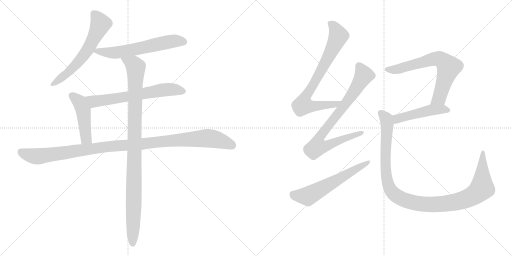
t = 0.00 s
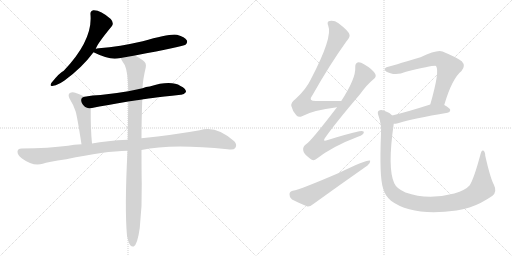
t = 2.06 s
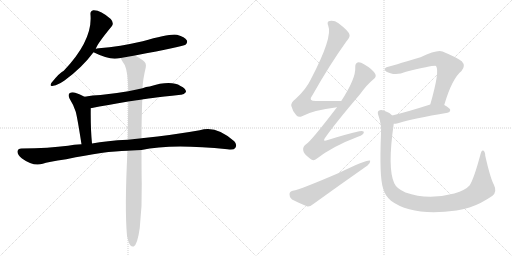
t = 4.11 s
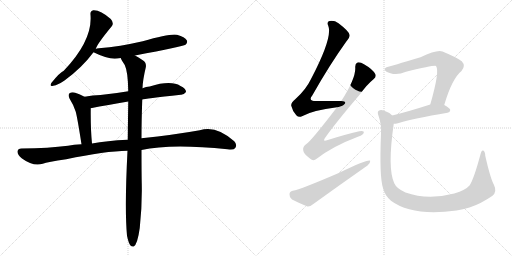
t = 6.17 s
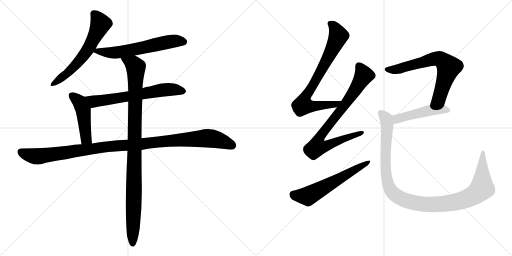
t = 8.23 s
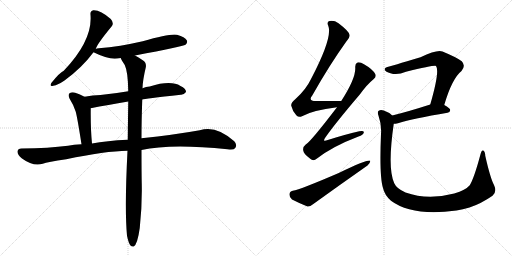
t = 10.29 s

The animated SVG that drew these frames (rendered in a browser with its animation timeline set to each time). Animation: 12 CSS @keyframes rules; one cycle of 10.29 s.

<svg version="1.1" viewBox="0 0 2048 1024" xmlns="http://www.w3.org/2000/svg">
  <g stroke="lightgray" stroke-dasharray="1,1" stroke-width="1" transform="scale(4, 4)">
    <line x1="0" y1="0" x2="256" y2="256"></line>
    <line x1="256" y1="0" x2="0" y2="256"></line>
    <line x1="128" y1="0" x2="128" y2="256"></line>
    <line x1="0" y1="128" x2="256" y2="128"></line>
    <line x1="256" y1="0" x2="512" y2="256"></line>
    <line x1="512" y1="0" x2="256" y2="256"></line>
    <line x1="384" y1="0" x2="384" y2="256"></line>
    <line x1="256" y1="128" x2="512" y2="128"></line>
  </g>
<g transform="scale(1, -1) translate(0, -850)">
   <style type="text/css">
    @keyframes keyframes0 {
      from {
       stroke: black;
       stroke-dashoffset: 612;
       stroke-width: 128;
       }
       67% {
       animation-timing-function: step-end;
       stroke: black;
       stroke-dashoffset: 0;
       stroke-width: 128;
       }
       to {
       stroke: black;
       stroke-width: 1024;
       }
       }
       #make-me-a-hanzi-animation-0 {
         animation: keyframes0 0.748047s both;
         animation-delay: 0.000000s;
         animation-timing-function: linear;
       }
    @keyframes keyframes1 {
      from {
       stroke: black;
       stroke-dashoffset: 611;
       stroke-width: 128;
       }
       67% {
       animation-timing-function: step-end;
       stroke: black;
       stroke-dashoffset: 0;
       stroke-width: 128;
       }
       to {
       stroke: black;
       stroke-width: 1024;
       }
       }
       #make-me-a-hanzi-animation-1 {
         animation: keyframes1 0.747233s both;
         animation-delay: 0.748047s;
         animation-timing-function: linear;
       }
    @keyframes keyframes2 {
      from {
       stroke: black;
       stroke-dashoffset: 652;
       stroke-width: 128;
       }
       68% {
       animation-timing-function: step-end;
       stroke: black;
       stroke-dashoffset: 0;
       stroke-width: 128;
       }
       to {
       stroke: black;
       stroke-width: 1024;
       }
       }
       #make-me-a-hanzi-animation-2 {
         animation: keyframes2 0.780599s both;
         animation-delay: 1.495280s;
         animation-timing-function: linear;
       }
    @keyframes keyframes3 {
      from {
       stroke: black;
       stroke-dashoffset: 467;
       stroke-width: 128;
       }
       60% {
       animation-timing-function: step-end;
       stroke: black;
       stroke-dashoffset: 0;
       stroke-width: 128;
       }
       to {
       stroke: black;
       stroke-width: 1024;
       }
       }
       #make-me-a-hanzi-animation-3 {
         animation: keyframes3 0.630046s both;
         animation-delay: 2.275879s;
         animation-timing-function: linear;
       }
    @keyframes keyframes4 {
      from {
       stroke: black;
       stroke-dashoffset: 1114;
       stroke-width: 128;
       }
       78% {
       animation-timing-function: step-end;
       stroke: black;
       stroke-dashoffset: 0;
       stroke-width: 128;
       }
       to {
       stroke: black;
       stroke-width: 1024;
       }
       }
       #make-me-a-hanzi-animation-4 {
         animation: keyframes4 1.156576s both;
         animation-delay: 2.905924s;
         animation-timing-function: linear;
       }
    @keyframes keyframes5 {
      from {
       stroke: black;
       stroke-dashoffset: 1029;
       stroke-width: 128;
       }
       77% {
       animation-timing-function: step-end;
       stroke: black;
       stroke-dashoffset: 0;
       stroke-width: 128;
       }
       to {
       stroke: black;
       stroke-width: 1024;
       }
       }
       #make-me-a-hanzi-animation-5 {
         animation: keyframes5 1.087402s both;
         animation-delay: 4.062500s;
         animation-timing-function: linear;
       }
    @keyframes keyframes6 {
      from {
       stroke: black;
       stroke-dashoffset: 775;
       stroke-width: 128;
       }
       72% {
       animation-timing-function: step-end;
       stroke: black;
       stroke-dashoffset: 0;
       stroke-width: 128;
       }
       to {
       stroke: black;
       stroke-width: 1024;
       }
       }
       #make-me-a-hanzi-animation-6 {
         animation: keyframes6 0.880697s both;
         animation-delay: 5.149902s;
         animation-timing-function: linear;
       }
    @keyframes keyframes7 {
      from {
       stroke: black;
       stroke-dashoffset: 812;
       stroke-width: 128;
       }
       73% {
       animation-timing-function: step-end;
       stroke: black;
       stroke-dashoffset: 0;
       stroke-width: 128;
       }
       to {
       stroke: black;
       stroke-width: 1024;
       }
       }
       #make-me-a-hanzi-animation-7 {
         animation: keyframes7 0.910807s both;
         animation-delay: 6.030599s;
         animation-timing-function: linear;
       }
    @keyframes keyframes8 {
      from {
       stroke: black;
       stroke-dashoffset: 598;
       stroke-width: 128;
       }
       66% {
       animation-timing-function: step-end;
       stroke: black;
       stroke-dashoffset: 0;
       stroke-width: 128;
       }
       to {
       stroke: black;
       stroke-width: 1024;
       }
       }
       #make-me-a-hanzi-animation-8 {
         animation: keyframes8 0.736654s both;
         animation-delay: 6.941406s;
         animation-timing-function: linear;
       }
    @keyframes keyframes9 {
      from {
       stroke: black;
       stroke-dashoffset: 684;
       stroke-width: 128;
       }
       69% {
       animation-timing-function: step-end;
       stroke: black;
       stroke-dashoffset: 0;
       stroke-width: 128;
       }
       to {
       stroke: black;
       stroke-width: 1024;
       }
       }
       #make-me-a-hanzi-animation-9 {
         animation: keyframes9 0.806641s both;
         animation-delay: 7.678060s;
         animation-timing-function: linear;
       }
    @keyframes keyframes10 {
      from {
       stroke: black;
       stroke-dashoffset: 481;
       stroke-width: 128;
       }
       61% {
       animation-timing-function: step-end;
       stroke: black;
       stroke-dashoffset: 0;
       stroke-width: 128;
       }
       to {
       stroke: black;
       stroke-width: 1024;
       }
       }
       #make-me-a-hanzi-animation-10 {
         animation: keyframes10 0.641439s both;
         animation-delay: 8.484701s;
         animation-timing-function: linear;
       }
    @keyframes keyframes11 {
      from {
       stroke: black;
       stroke-dashoffset: 1118;
       stroke-width: 128;
       }
       78% {
       animation-timing-function: step-end;
       stroke: black;
       stroke-dashoffset: 0;
       stroke-width: 128;
       }
       to {
       stroke: black;
       stroke-width: 1024;
       }
       }
       #make-me-a-hanzi-animation-11 {
         animation: keyframes11 1.159831s both;
         animation-delay: 9.126139s;
         animation-timing-function: linear;
       }
</style>
<path d="M 383 654 Q 387 672 447 745 Q 457 758 443 774 Q 401 811 373 809 Q 360 806 362 791 Q 371 689 255 567 Q 239 560 206 519 Q 196 503 213 507 Q 232 510 258 528 Q 328 579 374 641 L 383 654 Z" fill="lightgray"></path> 
<path d="M 540 628 Q 732 664 742 671 Q 752 680 747 689 Q 740 702 708 711 Q 681 717 571 685 Q 480 664 395 657 Q 386 656 383 654 C 359 648 359 648 374 641 Q 425 616 459 615 Q 469 616 483 618 L 540 628 Z" fill="lightgray"></path> 
<path d="M 569 452 Q 576 455 723 471 Q 735 470 744 482 Q 745 495 722 506 Q 683 530 599 504 Q 584 503 570 497 L 513 485 Q 455 475 402 470 Q 371 469 338 463 C 308 458 334 411 363 417 Q 430 430 513 444 L 569 452 Z" fill="lightgray"></path> 
<path d="M 338 463 Q 320 473 301 479 Q 288 483 278 477 Q 271 471 278 456 Q 294 431 303 403 Q 310 376 326 273 C 331 243 371 246 368 276 Q 362 336 363 417 C 363 447 363 450 338 463 Z" fill="lightgray"></path> 
<path d="M 566 250 Q 683 277 910 253 Q 935 249 941 258 Q 950 271 937 285 Q 864 351 799 329 Q 699 311 566 297 L 511 291 Q 426 287 368 276 L 326 273 Q 295 272 272 267 Q 197 257 86 256 Q 71 256 70 244 Q 69 231 88 216 Q 133 183 171 195 Q 190 202 265 213 Q 421 246 510 247 L 566 250 Z" fill="lightgray"></path> 
<path d="M 508 -93 Q 514 -121 521 -131 Q 527 -138 535 -136 Q 550 -127 559 -62 Q 569 28 567 116 Q 566 155 566 250 L 566 297 Q 566 364 569 452 L 570 497 Q 571 530 583 580 Q 587 599 571 609 Q 553 622 540 628 C 514 643 469 644 483 618 Q 483 614 499 590 Q 512 563 513 485 L 513 444 Q 512 375 511 291 L 510 247 Q 498 16 508 -93 Z" fill="lightgray"></path> 
<path d="M 1365 446 Q 1311 447 1267 446 Q 1230 445 1249 468 Q 1319 592 1386 685 Q 1401 703 1398 711 Q 1395 726 1354 757 Q 1336 770 1318 766 Q 1306 763 1313 747 Q 1332 702 1243 532 Q 1224 492 1182 454 Q 1163 439 1165 427 Q 1169 408 1185 389 Q 1195 379 1208 385 Q 1250 409 1348 421 C 1378 425 1395 446 1365 446 Z" fill="lightgray"></path> 
<path d="M 1348 421 Q 1240 280 1223 272 Q 1210 262 1213 248 Q 1214 235 1241 215 Q 1253 203 1268 216 Q 1331 265 1434 304 Q 1453 310 1455 319 Q 1458 329 1437 325 Q 1380 312 1311 290 Q 1287 280 1302 301 Q 1342 358 1440 473 Q 1468 512 1494 533 Q 1507 543 1501 554 Q 1491 573 1456 593 Q 1440 603 1430 600 Q 1420 596 1421 580 Q 1424 537 1365 446 L 1348 421 Z" fill="lightgray"></path> 
<path d="M 1171 87 Q 1158 84 1158 73 Q 1157 60 1168 52 Q 1193 39 1230 24 Q 1240 23 1252 33 Q 1360 111 1470 188 Q 1482 198 1481 207 Q 1472 214 1355 158 Q 1202 92 1171 87 Z" fill="lightgray"></path> 
<path d="M 1777 430 Q 1808 536 1846 566 Q 1864 587 1847 605 Q 1828 620 1770 644 Q 1749 653 1682 621 Q 1561 585 1553 583 Q 1537 580 1539 570 Q 1542 563 1562 557 Q 1589 548 1624 563 Q 1738 590 1744 586 Q 1760 567 1721 432 C 1713 403 1768 401 1777 430 Z" fill="lightgray"></path> 
<path d="M 1721 432 Q 1634 404 1569 388 C 1540 381 1545 353 1575 355 Q 1582 355 1592 357 Q 1653 376 1790 399 Q 1800 400 1801 410 Q 1801 417 1777 430 C 1754 443 1750 441 1721 432 Z" fill="lightgray"></path> 
<path d="M 1569 388 Q 1556 401 1535 408 Q 1522 412 1515 407 Q 1508 403 1514 387 Q 1527 350 1524 315 Q 1517 144 1532 98 Q 1538 70 1564 47 Q 1648 -16 1826 8 Q 1851 12 1878 20 Q 1924 35 1970 67 Q 1989 83 1976 110 Q 1961 138 1941 227 Q 1941 243 1933 248 Q 1926 251 1922 233 Q 1897 139 1879 109 Q 1863 90 1817 76 Q 1711 48 1622 80 Q 1586 96 1577 117 Q 1549 177 1575 355 C 1579 381 1579 381 1569 388 Z" fill="lightgray"></path> 
      <clipPath id="make-me-a-hanzi-clip-0">
      <path d="M 383 654 Q 387 672 447 745 Q 457 758 443 774 Q 401 811 373 809 Q 360 806 362 791 Q 371 689 255 567 Q 239 560 206 519 Q 196 503 213 507 Q 232 510 258 528 Q 328 579 374 641 L 383 654 Z" fill="lightgray"></path>
      </clipPath>
      <path clip-path="url(#make-me-a-hanzi-clip-0)" d="M 375 795 L 402 754 L 358 662 L 298 585 L 267 554 L 216 517 " fill="none" id="make-me-a-hanzi-animation-0" stroke-dasharray="484 968" stroke-linecap="round"></path>

      <clipPath id="make-me-a-hanzi-clip-1">
      <path d="M 540 628 Q 732 664 742 671 Q 752 680 747 689 Q 740 702 708 711 Q 681 717 571 685 Q 480 664 395 657 Q 386 656 383 654 C 359 648 359 648 374 641 Q 425 616 459 615 Q 469 616 483 618 L 540 628 Z" fill="lightgray"></path>
      </clipPath>
      <path clip-path="url(#make-me-a-hanzi-clip-1)" d="M 385 643 L 473 641 L 689 685 L 735 683 " fill="none" id="make-me-a-hanzi-animation-1" stroke-dasharray="483 966" stroke-linecap="round"></path>

      <clipPath id="make-me-a-hanzi-clip-2">
      <path d="M 569 452 Q 576 455 723 471 Q 735 470 744 482 Q 745 495 722 506 Q 683 530 599 504 Q 584 503 570 497 L 513 485 Q 455 475 402 470 Q 371 469 338 463 C 308 458 334 411 363 417 Q 430 430 513 444 L 569 452 Z" fill="lightgray"></path>
      </clipPath>
      <path clip-path="url(#make-me-a-hanzi-clip-2)" d="M 345 460 L 379 444 L 665 492 L 733 484 " fill="none" id="make-me-a-hanzi-animation-2" stroke-dasharray="524 1048" stroke-linecap="round"></path>

      <clipPath id="make-me-a-hanzi-clip-3">
      <path d="M 338 463 Q 320 473 301 479 Q 288 483 278 477 Q 271 471 278 456 Q 294 431 303 403 Q 310 376 326 273 C 331 243 371 246 368 276 Q 362 336 363 417 C 363 447 363 450 338 463 Z" fill="lightgray"></path>
      </clipPath>
      <path clip-path="url(#make-me-a-hanzi-clip-3)" d="M 287 468 L 318 442 L 328 420 L 342 308 L 346 295 L 361 282 " fill="none" id="make-me-a-hanzi-animation-3" stroke-dasharray="339 678" stroke-linecap="round"></path>

      <clipPath id="make-me-a-hanzi-clip-4">
      <path d="M 566 250 Q 683 277 910 253 Q 935 249 941 258 Q 950 271 937 285 Q 864 351 799 329 Q 699 311 566 297 L 511 291 Q 426 287 368 276 L 326 273 Q 295 272 272 267 Q 197 257 86 256 Q 71 256 70 244 Q 69 231 88 216 Q 133 183 171 195 Q 190 202 265 213 Q 421 246 510 247 L 566 250 Z" fill="lightgray"></path>
      </clipPath>
      <path clip-path="url(#make-me-a-hanzi-clip-4)" d="M 83 243 L 109 231 L 158 225 L 451 266 L 815 297 L 872 291 L 929 268 " fill="none" id="make-me-a-hanzi-animation-4" stroke-dasharray="986 1972" stroke-linecap="round"></path>

      <clipPath id="make-me-a-hanzi-clip-5">
      <path d="M 508 -93 Q 514 -121 521 -131 Q 527 -138 535 -136 Q 550 -127 559 -62 Q 569 28 567 116 Q 566 155 566 250 L 566 297 Q 566 364 569 452 L 570 497 Q 571 530 583 580 Q 587 599 571 609 Q 553 622 540 628 C 514 643 469 644 483 618 Q 483 614 499 590 Q 512 563 513 485 L 513 444 Q 512 375 511 291 L 510 247 Q 498 16 508 -93 Z" fill="lightgray"></path>
      </clipPath>
      <path clip-path="url(#make-me-a-hanzi-clip-5)" d="M 490 618 L 536 591 L 544 580 L 531 -126 " fill="none" id="make-me-a-hanzi-animation-5" stroke-dasharray="901 1802" stroke-linecap="round"></path>

      <clipPath id="make-me-a-hanzi-clip-6">
      <path d="M 1365 446 Q 1311 447 1267 446 Q 1230 445 1249 468 Q 1319 592 1386 685 Q 1401 703 1398 711 Q 1395 726 1354 757 Q 1336 770 1318 766 Q 1306 763 1313 747 Q 1332 702 1243 532 Q 1224 492 1182 454 Q 1163 439 1165 427 Q 1169 408 1185 389 Q 1195 379 1208 385 Q 1250 409 1348 421 C 1378 425 1395 446 1365 446 Z" fill="lightgray"></path>
      </clipPath>
      <path clip-path="url(#make-me-a-hanzi-clip-6)" d="M 1321 755 L 1346 728 L 1352 701 L 1293 582 L 1217 453 L 1212 430 L 1236 425 L 1337 431 L 1357 442 " fill="none" id="make-me-a-hanzi-animation-6" stroke-dasharray="647 1294" stroke-linecap="round"></path>

      <clipPath id="make-me-a-hanzi-clip-7">
      <path d="M 1348 421 Q 1240 280 1223 272 Q 1210 262 1213 248 Q 1214 235 1241 215 Q 1253 203 1268 216 Q 1331 265 1434 304 Q 1453 310 1455 319 Q 1458 329 1437 325 Q 1380 312 1311 290 Q 1287 280 1302 301 Q 1342 358 1440 473 Q 1468 512 1494 533 Q 1507 543 1501 554 Q 1491 573 1456 593 Q 1440 603 1430 600 Q 1420 596 1421 580 Q 1424 537 1365 446 L 1348 421 Z" fill="lightgray"></path>
      </clipPath>
      <path clip-path="url(#make-me-a-hanzi-clip-7)" d="M 1435 587 L 1454 547 L 1415 480 L 1287 314 L 1279 300 L 1277 270 L 1311 269 L 1446 319 " fill="none" id="make-me-a-hanzi-animation-7" stroke-dasharray="684 1368" stroke-linecap="round"></path>

      <clipPath id="make-me-a-hanzi-clip-8">
      <path d="M 1171 87 Q 1158 84 1158 73 Q 1157 60 1168 52 Q 1193 39 1230 24 Q 1240 23 1252 33 Q 1360 111 1470 188 Q 1482 198 1481 207 Q 1472 214 1355 158 Q 1202 92 1171 87 Z" fill="lightgray"></path>
      </clipPath>
      <path clip-path="url(#make-me-a-hanzi-clip-8)" d="M 1172 73 L 1206 66 L 1236 68 L 1478 203 " fill="none" id="make-me-a-hanzi-animation-8" stroke-dasharray="470 940" stroke-linecap="round"></path>

      <clipPath id="make-me-a-hanzi-clip-9">
      <path d="M 1777 430 Q 1808 536 1846 566 Q 1864 587 1847 605 Q 1828 620 1770 644 Q 1749 653 1682 621 Q 1561 585 1553 583 Q 1537 580 1539 570 Q 1542 563 1562 557 Q 1589 548 1624 563 Q 1738 590 1744 586 Q 1760 567 1721 432 C 1713 403 1768 401 1777 430 Z" fill="lightgray"></path>
      </clipPath>
      <path clip-path="url(#make-me-a-hanzi-clip-9)" d="M 1548 572 L 1584 572 L 1738 615 L 1767 611 L 1795 581 L 1756 458 L 1743 447 L 1728 444 " fill="none" id="make-me-a-hanzi-animation-9" stroke-dasharray="556 1112" stroke-linecap="round"></path>

      <clipPath id="make-me-a-hanzi-clip-10">
      <path d="M 1721 432 Q 1634 404 1569 388 C 1540 381 1545 353 1575 355 Q 1582 355 1592 357 Q 1653 376 1790 399 Q 1800 400 1801 410 Q 1801 417 1777 430 C 1754 443 1750 441 1721 432 Z" fill="lightgray"></path>
      </clipPath>
      <path clip-path="url(#make-me-a-hanzi-clip-10)" d="M 1578 361 L 1589 375 L 1727 411 L 1769 414 L 1791 409 " fill="none" id="make-me-a-hanzi-animation-10" stroke-dasharray="353 706" stroke-linecap="round"></path>

      <clipPath id="make-me-a-hanzi-clip-11">
      <path d="M 1569 388 Q 1556 401 1535 408 Q 1522 412 1515 407 Q 1508 403 1514 387 Q 1527 350 1524 315 Q 1517 144 1532 98 Q 1538 70 1564 47 Q 1648 -16 1826 8 Q 1851 12 1878 20 Q 1924 35 1970 67 Q 1989 83 1976 110 Q 1961 138 1941 227 Q 1941 243 1933 248 Q 1926 251 1922 233 Q 1897 139 1879 109 Q 1863 90 1817 76 Q 1711 48 1622 80 Q 1586 96 1577 117 Q 1549 177 1575 355 C 1579 381 1579 381 1569 388 Z" fill="lightgray"></path>
      </clipPath>
      <path clip-path="url(#make-me-a-hanzi-clip-11)" d="M 1522 399 L 1542 379 L 1550 347 L 1541 200 L 1550 122 L 1569 81 L 1614 51 L 1690 33 L 1756 32 L 1812 39 L 1889 66 L 1916 84 L 1928 101 L 1932 241 " fill="none" id="make-me-a-hanzi-animation-11" stroke-dasharray="990 1980" stroke-linecap="round"></path>

</g>
</svg>
